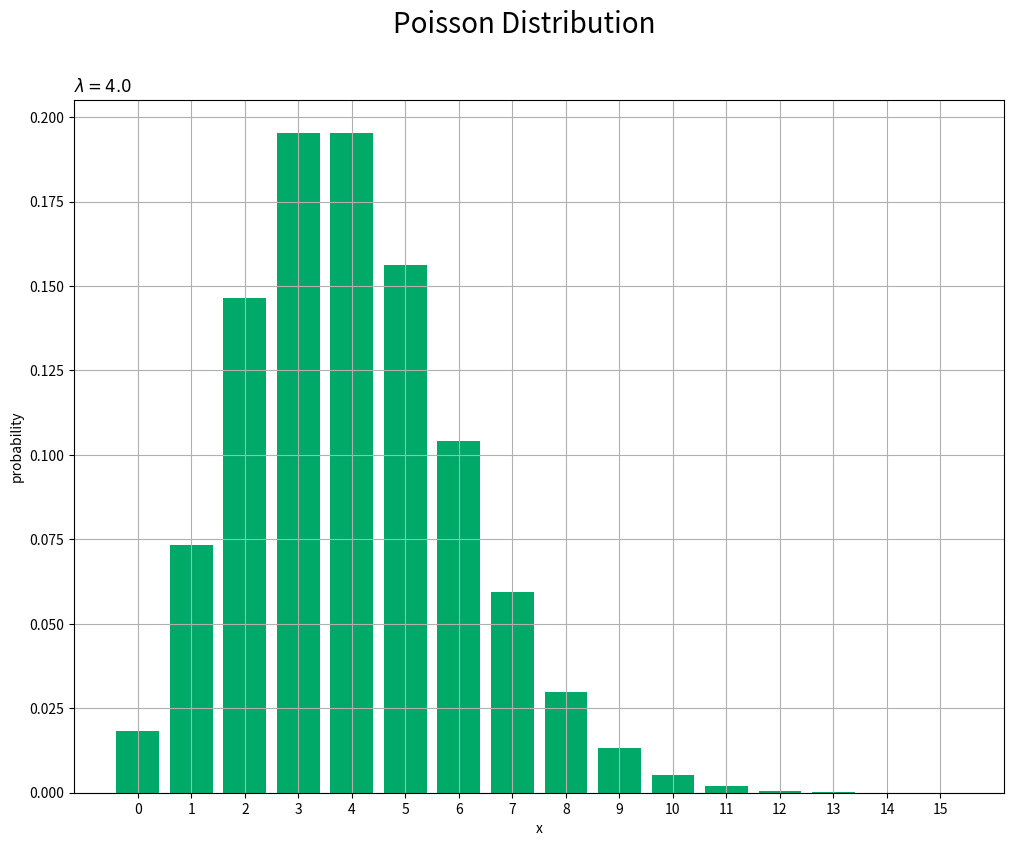
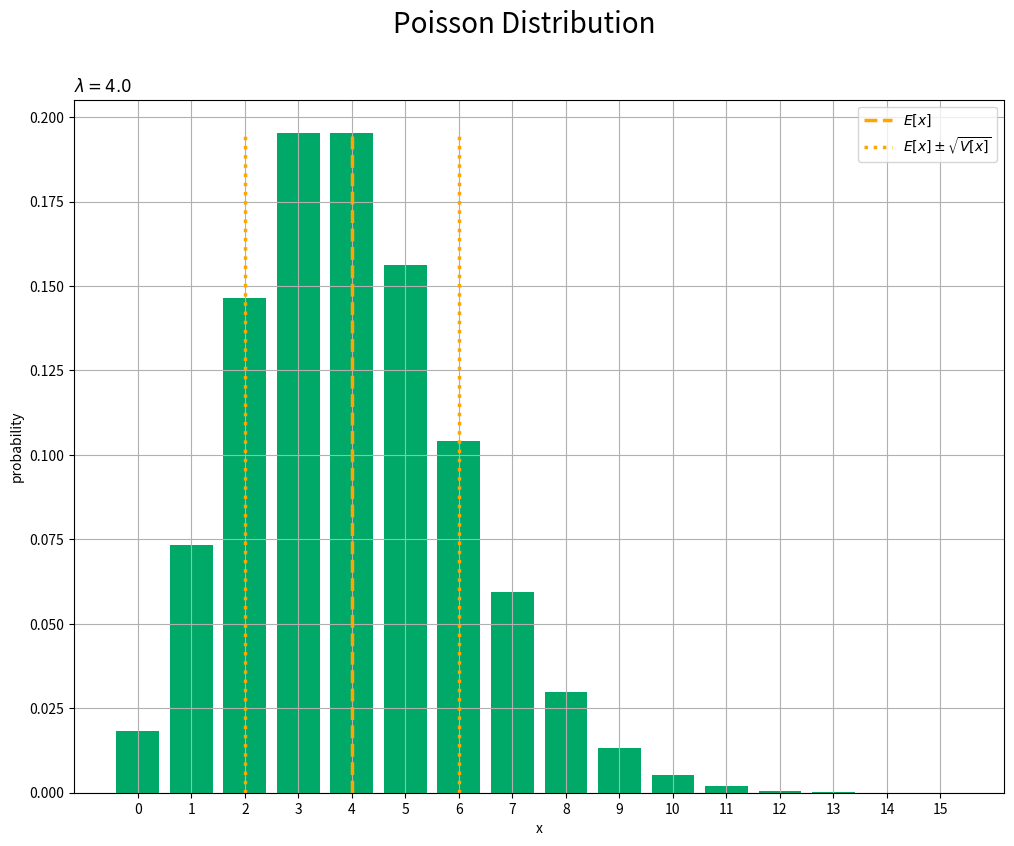

Generate these figures, in order, with matplotlib: (Note: this script raises an exception after producing the figures.)
# ポアソン分布

# 利用するライブラリ
import numpy as np
from scipy.stats import poisson # ポアソン分布
from scipy.special import gamma, loggamma # ガンマ関数, 対数ガンマ関数
import matplotlib.pyplot as plt
from matplotlib.animation import FuncAnimation

#%%

### 確率の計算

# パラメータを指定
lmd = 4.0

# 確率変数の値を指定
x = 2.0


# 定義式により確率を計算
prob = lmd**x / gamma(x + 1.0) * np.exp(-lmd)
print(prob)

# 対数をとった定義式により確率を計算
log_prob = x * np.log(lmd) - loggamma(x + 1.0) - lmd
prob = np.exp(log_prob)
print(prob, log_prob)

# ポアソン分布の関数により確率を計算
prob = poisson.pmf(k=x, mu=lmd)
print(prob)

# ポアソン分布の対数をとった関数により確率を計算
log_prob = poisson.logpmf(k=x, mu=lmd)
prob = np.exp(log_prob)
print(prob, log_prob)

#%%

### 統計量の計算

# パラメータを指定
lmd = 4.0


# 計算式により平均を計算
E_x = lmd
print(E_x)

# 計算式により分散を計算
V_x = lmd
print(V_x)

# ポアソン分布の関数により平均を計算
E_x = poisson.mean(mu=lmd)
print(E_x)

# ポアソン分布の関数により分散を計算
V_x = poisson.var(mu=lmd)
print(V_x)

#%%

### 分布の可視化

## 分布の計算

# パラメータを指定
lmd = 4.0

# 作図用のxの点を作成
x_vals = np.arange(np.ceil(lmd) * 4.0)

# ポアソン分布を計算
probability = poisson.pmf(k=x_vals, mu=lmd)

#%%

## 分布の作図

# ポアソン分布を作図
plt.figure(figsize=(12, 9)) # 図の設定
plt.bar(x=x_vals, height=probability, color='#00A968') # 棒グラフ
plt.xlabel('x') # x軸ラベル
plt.ylabel('probability') # y軸ラベル
plt.suptitle('Poisson Distribution', fontsize=20) # 全体のタイトル
plt.title('$\lambda=' + str(lmd) + '$', loc='left') # タイトル
plt.xticks(ticks=x_vals) # x軸目盛
plt.grid() # グリッド線
plt.show() # 描画

#%%

# 統計量を計算
E_x = lmd
s_x = np.sqrt(lmd)

# 統計量を重ねたポアソン分布を作図
plt.figure(figsize=(12, 9)) # 図の設定
plt.bar(x=x_vals, height=probability, color='#00A968') # 分布
plt.vlines(x=E_x, ymin=0.0, ymax=probability.max(), color='orange', linewidth=2.5, linestyle='--', label='$E[x]$') # 平均
plt.vlines(x=E_x - s_x, ymin=0.0, ymax=probability.max(), color='orange', linewidth=2.5, linestyle=':', label='$E[x] \pm \\sqrt{V[x]}$') # 平均 - 標準偏差
plt.vlines(x=E_x + s_x, ymin=0.0, ymax=probability.max(), color='orange', linewidth=2.5, linestyle=':') # 平均 + 標準偏差
plt.xlabel('x') # x軸ラベル
plt.ylabel('probability') # y軸ラベル
plt.suptitle('Poisson Distribution', fontsize=20)# 全体のタイトル
plt.title('$\lambda=' + str(lmd) + '$', loc='left') # タイトル
plt.xticks(ticks=x_vals) # x軸目盛
plt.legend() # 凡例
plt.grid() # グリッド線
plt.show() # 描画

#%%

### パラメータと分布の形状の関係

# lambdaとして利用する値を指定
lambda_vals = np.arange(start=0.0, stop=10.1, step=0.1)
print(len(lambda_vals)) # フレーム数

# 作図用のxの点を作成
x_vals = np.arange(np.ceil(lambda_vals.max()) * 2.0)

# y軸(確率)の最大値を設定
prob_max = np.max(poisson.pmf(k=x_vals, mu=lambda_vals.min())) + 0.1
#prob_max = 0.5

# 図を初期化
fig = plt.figure(figsize=(12, 9)) # 図の設定
fig.suptitle('Poisson Distribution', fontsize=20)# 全体のタイトル

# 作図処理を関数として定義
def update(i):
    # 前フレームのグラフを初期化
    plt.cla()
    
    # i回目のパラメータを取得
    lmd = lambda_vals[i]
    
    # ポアソン分布を計算
    probability = poisson.pmf(k=x_vals, mu=lmd)
    
    # ポアソン分布を作図
    plt.bar(x=x_vals, height=probability, color='#00A968') # 棒グラフ
    plt.xlabel('x') # x軸ラベル
    plt.ylabel('probability') # y軸ラベル
    plt.title('$\lambda=' + str(np.round(lmd, 1)) + '$', loc='left') # タイトル
    plt.xticks(ticks=x_vals) # x軸目盛
    plt.grid() # グリッド線
    plt.ylim(ymin=0.0, ymax=prob_max) # y軸の表示範囲

# gif画像を作成
anime_prob = FuncAnimation(fig, update, frames=len(lambda_vals), interval=100)

# gif画像を保存
anime_prob.save('ProbabilityDistribution/Poisson_prob.gif')

#%%

### 乱数の生成

## 乱数の生成

# パラメータを指定
lmd = 4.0

# データ数(サンプルサイズ)を指定
N = 1000

# ポアソン分布に従う乱数を生成
x_n = np.random.poisson(lam=lmd, size=N)

# 作図用のxの点を作成
x_vals = np.arange(x_n.max() + 5.0)

# 乱数を集計
frequency = np.array([np.sum(x_n == m) for m in x_vals])

# ポアソン分布を計算
probability = poisson.pmf(k=x_vals, mu=lmd)

#%%

## 乱数の可視化

# サンプルのヒストグラムを作成
plt.figure(figsize=(12, 9)) # 図の設定
plt.bar(x=x_vals, height=frequency, color='#00A968') # ヒストグラム
plt.xlabel('x') # x軸ラベル
plt.ylabel('frequency') # y軸ラベル
plt.suptitle('Poisson Distribution', fontsize=20)# 全体のタイトル
plt.title('$\lambda=' + str(lmd) + ', N=' + str(N) + 
          '=(' + ', '.join([str(f) for f in frequency]) + ')$', loc='left') # タイトル
plt.xticks(ticks=x_vals) # x軸目盛
plt.grid() # グリッド線
plt.show() # 描画

#%%

# サンプルの構成比を作図
plt.figure(figsize=(12, 9)) # 図の設定
plt.bar(x=x_vals, height=probability, color='white', edgecolor='green', linestyle='--') # 元の分布
plt.bar(x=x_vals, height=frequency / N, color='#00A968', alpha=0.8) # 構成比
plt.xlabel('x') # x軸ラベル
plt.ylabel('proportion') # y軸ラベル
plt.suptitle('Poisson Distribution', fontsize=20)# 全体のタイトル
plt.title('$\lambda=' + str(lmd) + ', N=' + str(N) + 
          '=(' + ', '.join([str(f) for f in frequency]) + ')$', loc='left') # タイトル
plt.xticks(ticks=x_vals) # x軸目盛
plt.grid() # グリッド線
plt.show() # 描画

#%%

## アニメーションによる可視化:(頻度)

# フレーム数を指定
N_frame = 100

# 図を初期化
fig = plt.figure(figsize=(12, 9)) # 図の設定
fig.suptitle('Poisson Distribution', fontsize=20)# 全体のタイトル

# y軸(頻度)の最大値を設定
freq_max = np.max([np.sum(x_n[:N_frame] == m) for m in x_vals]) + 1.0

# 作図処理を関数として定義
def update(n):
    # 前フレームのグラフを初期化
    plt.cla()
    
    # n個の乱数を集計
    frequency = np.array([np.sum(x_n[:(n+1)] == m) for m in x_vals])
    
    # サンプルのヒストグラムを作成
    plt.bar(x=x_vals, height=frequency, color='#00A968', zorder=1) # ヒストグラム
    plt.scatter(x=x_n[n], y=0.0, s=100, c='orange', zorder=2) # サンプル
    plt.xlabel('x') # x軸ラベル
    plt.ylabel('frequency') # y軸ラベル
    plt.title('$\lambda=' + str(lmd) + ', N=' + str(n + 1) + 
              '=(' + ', '.join([str(f) for f in frequency]) + ')$', loc='left') # タイトル
    plt.xticks(ticks=x_vals) # x軸目盛
    plt.grid() # グリッド線
    plt.ylim(ymin=-0.5, ymax=freq_max) # y軸の表示範囲

# gif画像を作成
anime_freq = FuncAnimation(fig, update, frames=N_frame, interval=100)

# gif画像を保存
anime_freq.save('ProbabilityDistribution/Poisson_freq.gif')

#%%

## アニメーションによる可視化:(構成比)

# フレーム数を指定
N_frame = 100

# 図を初期化
fig = plt.figure(figsize=(12, 9)) # 図の設定
fig.suptitle('Poisson Distribution', fontsize=20)# 全体のタイトル

# y軸(割合)の最大値を設定
prop_max = np.max([np.sum(x_n[:N_frame] == m) for m in x_vals]) / N_frame + 0.1

# 作図処理を関数として定義
def update(n):
    # 前フレームのグラフを初期化
    plt.cla()
    
    # n個の乱数を集計
    frequency = np.array([np.sum(x_n[:(n+1)] == m) for m in x_vals])
    
    # サンプルのヒストグラムを作成
    plt.bar(x=x_vals, height=probability, color='white', edgecolor='green', linestyle='--', zorder=1) # 元の分布
    plt.bar(x=x_vals, height=frequency / (n + 1), color='#00A968', alpha=0.8, zorder=2) # 構成比
    plt.scatter(x=x_n[n], y=0.0, s=100, c='orange', zorder=3) # サンプル
    plt.xlabel('x') # x軸ラベル
    plt.ylabel('proportion') # y軸ラベル
    plt.title('$\lambda=' + str(lmd) + ', N=' + str(n + 1) + 
              '=(' + ', '.join([str(f) for f in frequency]) + ')$', loc='left') # タイトル
    plt.xticks(ticks=x_vals) # x軸目盛
    plt.grid() # グリッド線
    plt.ylim(ymin=-0.01, ymax=prop_max) # y軸の表示範囲

# gif画像を作成
anime_prop = FuncAnimation(fig, update, frames=N_frame, interval=100)

# gif画像を保存
anime_prop.save('ProbabilityDistribution/Poisson_prop.gif')

#%%

